The GitHub repository JpLimags/MRI_based_brain_tumor_detection contains a labelled image folder "MRI_PROCESSED" with 4 categories: glioma tumor, meningioma tumor, no tumor, pituitary tumor. Examples follow, each with its label.

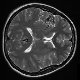
Label: no tumor

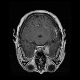
Label: meningioma tumor

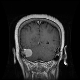
Label: meningioma tumor

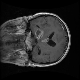
Label: glioma tumor

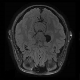
Label: no tumor

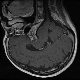
Label: pituitary tumor
